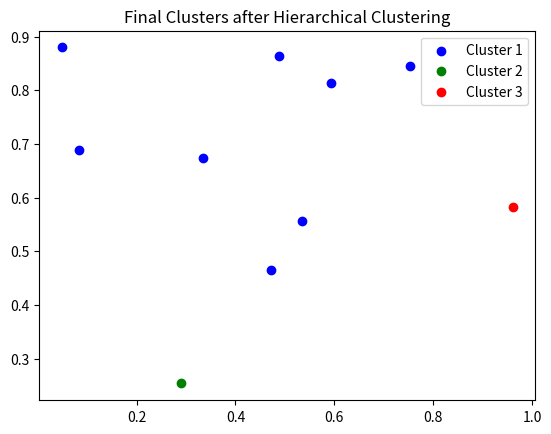

Write Python code to recreate this figure.
import numpy as np
import matplotlib.pyplot as plt
from scipy.spatial.distance import pdist, squareform

class HierarchicalClustering:
    def __init__(self, n_clusters=2, linkage="single"):
        self.n_clusters = n_clusters
        self.linkage = linkage

    def fit(self, data):
        self.data = data
        n_samples = data.shape[0]
        
        # Compute the pairwise distance matrix
        self.dist_matrix = squareform(pdist(data, metric='euclidean'))
        np.fill_diagonal(self.dist_matrix, np.inf)  # Ignore self-distances
        
        # Start each point in its own cluster
        self.clusters = {i: [i] for i in range(n_samples)}
        self.epochs = 0
        self.initial_clusters = self.clusters.copy()
        
        # Hierarchical clustering process
        while len(self.clusters) > self.n_clusters:
            self._merge_closest_clusters()
            self.epochs += 1
        
        self.final_clusters = self.clusters
        self.error = self._calculate_sse()  # Final error rate (SSE)

        return self.initial_clusters, self.final_clusters, self.epochs, self.error

    def _merge_closest_clusters(self):
        # Find the closest pair of clusters
        cluster_ids = list(self.clusters.keys())
        closest_pair = None
        min_dist = np.inf
        
        for i in range(len(cluster_ids)):
            for j in range(i + 1, len(cluster_ids)):
                dist = self._cluster_distance(cluster_ids[i], cluster_ids[j])
                if dist < min_dist:
                    min_dist = dist
                    closest_pair = (cluster_ids[i], cluster_ids[j])
        
        # Merge the closest pair
        c1, c2 = closest_pair
        self.clusters[c1] = self.clusters[c1] + self.clusters[c2]
        del self.clusters[c2]

    def _cluster_distance(self, c1, c2):
        # Linkage method determines how to compute distance between clusters
        points_c1 = self.clusters[c1]
        points_c2 = self.clusters[c2]
        if self.linkage == "single":
            return np.min(self.dist_matrix[np.ix_(points_c1, points_c2)])
        elif self.linkage == "complete":
            return np.max(self.dist_matrix[np.ix_(points_c1, points_c2)])
        elif self.linkage == "average":
            return np.mean(self.dist_matrix[np.ix_(points_c1, points_c2)])
        else:
            raise ValueError(f"Unknown linkage type: {self.linkage}")

    def _calculate_sse(self):
        sse = 0
        for cluster in self.clusters.values():
            if len(cluster) > 1:
                cluster_data = self.data[cluster]
                centroid = np.mean(cluster_data, axis=0)
                sse += np.sum((cluster_data - centroid) ** 2)
        return sse

# Example usage
if __name__ == "__main__":
    # Create a simple dataset
    data = np.random.rand(10, 2)

    # Initialize and fit Hierarchical Clustering
    hc = HierarchicalClustering(n_clusters=3, linkage="single")
    initial_clusters, final_clusters, epochs, error = hc.fit(data)

    # Print results
    print("Initial clusters:")
    print(initial_clusters)
    print("\nFinal clusters:")
    print(final_clusters)
    print(f"\nTotal merges (epochs): {epochs}")
    print(f"\nFinal error (SSE): {error}")
    
    # Optional: Visualize the clusters
    colors = ['b', 'g', 'r', 'c', 'm', 'y', 'k']
    for i, cluster in enumerate(final_clusters.values()):
        cluster_data = data[cluster]
        plt.scatter(cluster_data[:, 0], cluster_data[:, 1], c=colors[i % len(colors)], label=f'Cluster {i+1}')
    
    plt.title("Final Clusters after Hierarchical Clustering")
    plt.legend()
    plt.show()
